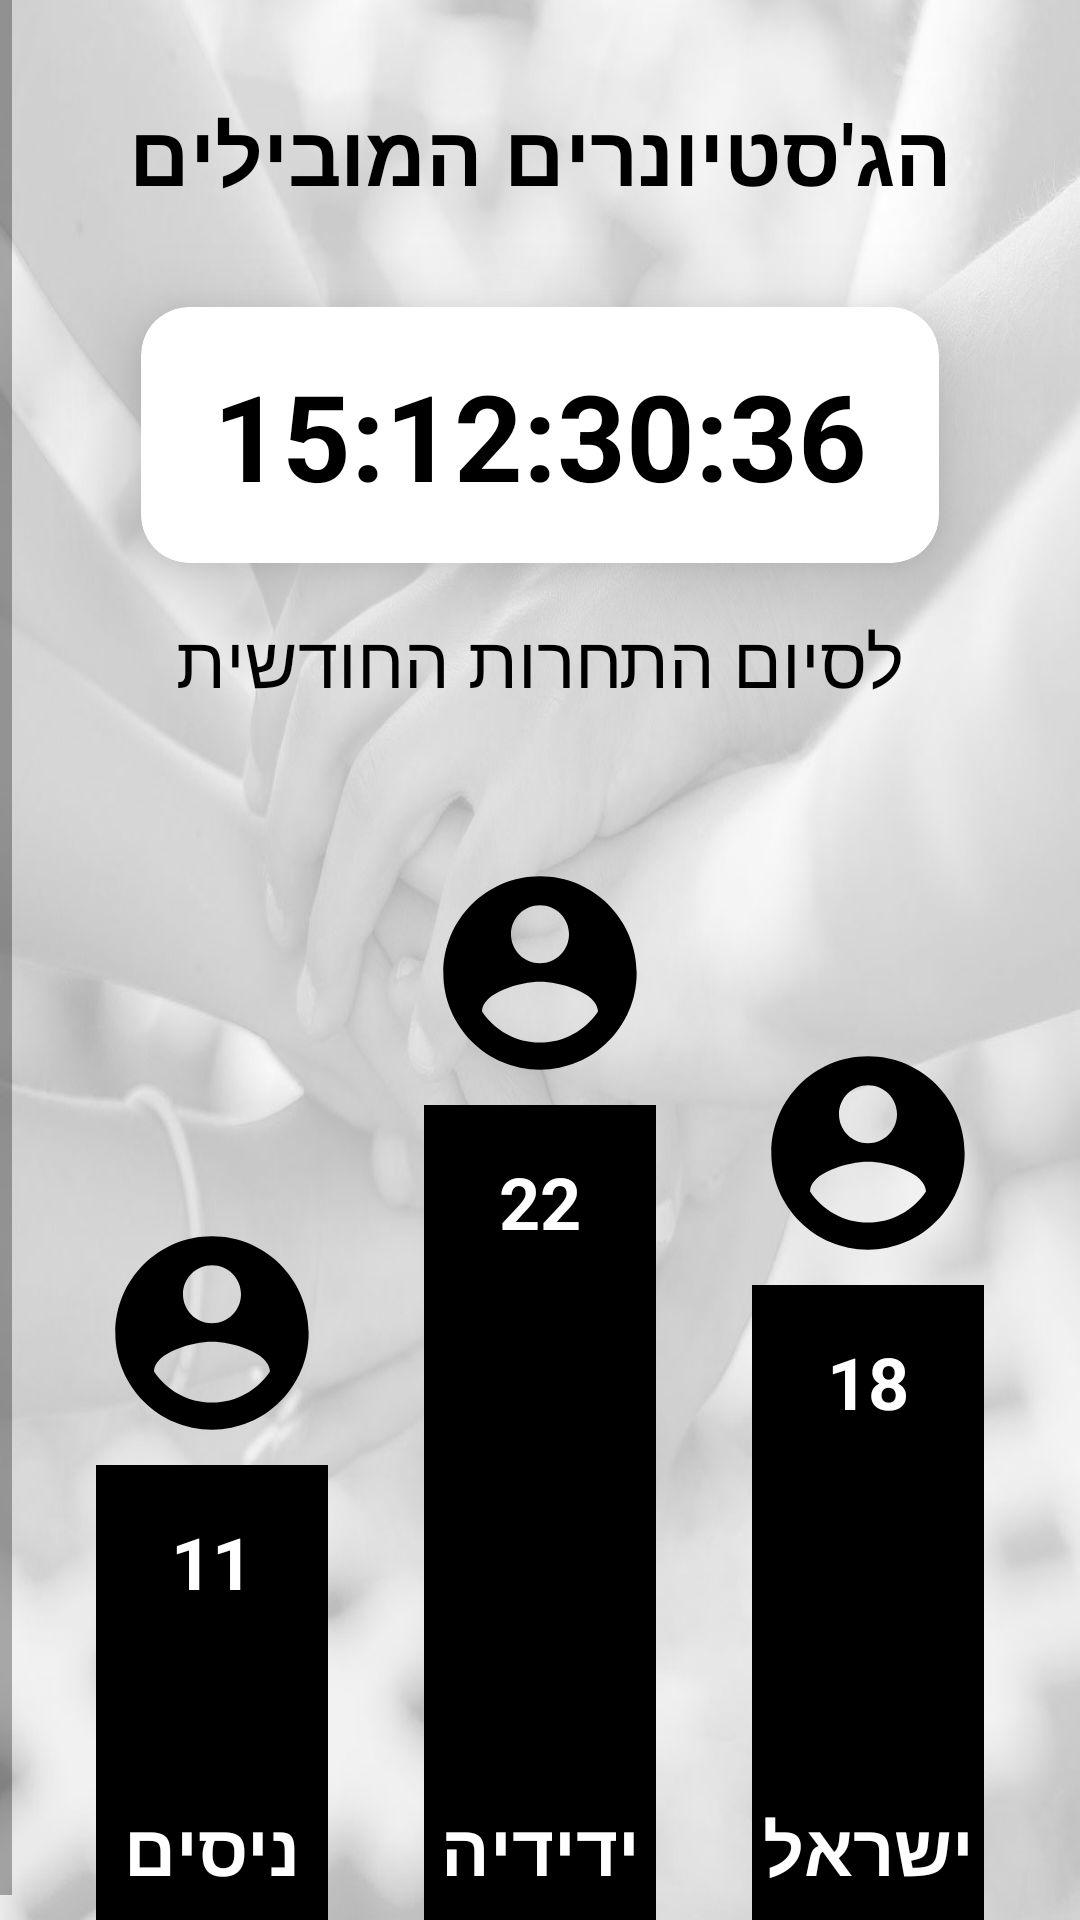

Layout XML and referenced resources for this Android screen:
<!-- AndroidManifest.xml: application theme Theme.Jesta -->
<!-- res/layout/fragment_podium.xml -->
<?xml version="1.0" encoding="utf-8"?>
<FrameLayout xmlns:android="http://schemas.android.com/apk/res/android"
    xmlns:app="http://schemas.android.com/apk/res-auto"
    xmlns:tools="http://schemas.android.com/tools"
    android:layout_width="match_parent"
    android:layout_height="match_parent"
    android:background="@drawable/hands_black_white_bg"
    android:layoutDirection="rtl"
    android:textDirection="rtl"
    tools:context=".view.fragments.PodiumFragment">

    <ScrollView
        android:layout_width="match_parent"
        android:layout_height="match_parent">

        <LinearLayout
            android:layout_width="match_parent"
            android:layout_height="wrap_content"
            android:orientation="vertical">

            <TextView
                android:layout_width="match_parent"
                android:layout_height="wrap_content"
                android:padding="32sp"
                android:text="@string/the_top_jestioners"
                android:textAlignment="center"
                android:textColor="@color/black"
                android:textSize="28sp"
                android:textStyle="bold" />

            <androidx.cardview.widget.CardView
                android:layout_width="wrap_content"
                android:layout_height="wrap_content"
                android:layout_gravity="center_horizontal"
                app:cardCornerRadius="16dp"
                app:cardElevation="16dp">

                <TextView
                    android:id="@+id/txtClock"
                    android:layout_width="wrap_content"
                    android:layout_height="wrap_content"
                    android:paddingStart="24dp"
                    android:paddingTop="16dp"
                    android:paddingEnd="24sp"
                    android:paddingBottom="16dp"
                    android:text="15:12:30:36"
                    android:textColor="@color/black"
                    android:textSize="40sp"
                    android:textStyle="bold" />
            </androidx.cardview.widget.CardView>

            <TextView
                android:layout_width="match_parent"
                android:layout_height="wrap_content"
                android:padding="16dp"
                android:text="@string/for_competition_ending"
                android:textAlignment="center"
                android:textColor="@color/black"
                android:textSize="24sp" />

            <LinearLayout
                android:layout_width="match_parent"
                android:layout_height="match_parent"
                android:layout_marginTop="32dp"
                android:gravity="bottom"
                android:orientation="horizontal"
                android:paddingStart="16dp"
                android:paddingEnd="16dp">

                <LinearLayout
                    android:layout_width="match_parent"
                    android:layout_height="wrap_content"
                    android:layout_weight="1"
                    android:orientation="vertical"
                    android:paddingStart="16dp"
                    android:paddingEnd="16dp">

                    <ImageView
                        android:id="@+id/img2PlacePhoto"
                        android:layout_width="match_parent"
                        android:layout_height="80dp"
                        android:layout_marginBottom="4dp"
                        android:backgroundTintMode="add"
                        android:src="@drawable/ic_baseline_account_circle_24"
                        app:tint="@color/black" />

                    <androidx.constraintlayout.widget.ConstraintLayout
                        android:layout_width="match_parent"
                        android:layout_height="220dp"
                        android:background="@color/black">

                        <TextView
                            android:id="@+id/txt2PlaceFavorCount"
                            android:layout_width="0dp"
                            android:layout_height="wrap_content"
                            android:paddingTop="16dp"
                            android:paddingBottom="16dp"
                            android:text="18"
                            android:textAlignment="center"
                            android:textColor="@color/white"
                            android:textSize="24sp"
                            android:textStyle="bold"
                            app:layout_constraintEnd_toEndOf="parent"
                            app:layout_constraintStart_toStartOf="parent"
                            app:layout_constraintTop_toTopOf="parent" />

                        <TextView
                            android:id="@+id/txt2PlaceName"
                            android:layout_width="0dp"
                            android:layout_height="wrap_content"
                            android:lines="1"
                            android:paddingTop="16dp"
                            android:paddingBottom="16dp"
                            android:text="ישראל"
                            android:textAlignment="center"
                            android:textColor="@color/white"
                            android:textSize="24sp"
                            android:textStyle="bold"
                            app:layout_constraintBottom_toBottomOf="parent"
                            app:layout_constraintEnd_toEndOf="parent"
                            app:layout_constraintStart_toStartOf="parent" />
                    </androidx.constraintlayout.widget.ConstraintLayout>
                </LinearLayout>

                <LinearLayout
                    android:layout_width="match_parent"
                    android:layout_height="wrap_content"
                    android:layout_weight="1"
                    android:orientation="vertical"
                    android:paddingStart="16dp"
                    android:paddingEnd="16dp">

                    <ImageView
                        android:id="@+id/img1PlacePhoto"
                        android:layout_width="match_parent"
                        android:layout_height="80dp"
                        android:layout_marginBottom="4dp"
                        android:backgroundTintMode="add"
                        android:src="@drawable/ic_baseline_account_circle_24"
                        app:tint="@color/black" />

                    <androidx.constraintlayout.widget.ConstraintLayout
                        android:layout_width="match_parent"
                        android:layout_height="280dp"
                        android:background="@color/black">

                        <TextView
                            android:id="@+id/txt1PlaceFavorCount"
                            android:layout_width="0dp"
                            android:layout_height="wrap_content"
                            android:paddingTop="16dp"
                            android:paddingBottom="16dp"
                            android:text="22"
                            android:textAlignment="center"
                            android:textColor="@color/white"
                            android:textSize="24sp"
                            android:textStyle="bold"
                            app:layout_constraintEnd_toEndOf="parent"
                            app:layout_constraintStart_toStartOf="parent"
                            app:layout_constraintTop_toTopOf="parent" />

                        <TextView
                            android:id="@+id/txt1PlaceName"
                            android:layout_width="0dp"
                            android:layout_height="wrap_content"
                            android:lines="1"
                            android:paddingTop="16dp"
                            android:paddingBottom="16dp"
                            android:text="ידידיה"
                            android:textAlignment="center"
                            android:textColor="@color/white"
                            android:textSize="24sp"
                            android:textStyle="bold"
                            app:layout_constraintBottom_toBottomOf="parent"
                            app:layout_constraintEnd_toEndOf="parent"
                            app:layout_constraintStart_toStartOf="parent" />
                    </androidx.constraintlayout.widget.ConstraintLayout>
                </LinearLayout>

                <LinearLayout
                    android:layout_width="match_parent"
                    android:layout_height="wrap_content"
                    android:layout_weight="1"
                    android:orientation="vertical"
                    android:paddingStart="16dp"
                    android:paddingEnd="16dp">

                    <ImageView
                        android:id="@+id/img3PlacePhoto"
                        android:layout_width="match_parent"
                        android:layout_height="80dp"
                        android:layout_marginBottom="4dp"
                        android:backgroundTintMode="add"
                        android:src="@drawable/ic_baseline_account_circle_24"
                        app:tint="@color/black" />

                    <androidx.constraintlayout.widget.ConstraintLayout
                        android:layout_width="match_parent"
                        android:layout_height="160dp"
                        android:background="@color/black">

                        <TextView
                            android:id="@+id/txt3PlaceFavorCount"
                            android:layout_width="0dp"
                            android:layout_height="wrap_content"
                            android:paddingTop="16dp"
                            android:paddingBottom="16dp"
                            android:text="11"
                            android:textAlignment="center"
                            android:textColor="@color/white"
                            android:textSize="24sp"
                            android:textStyle="bold"
                            app:layout_constraintEnd_toEndOf="parent"
                            app:layout_constraintStart_toStartOf="parent"
                            app:layout_constraintTop_toTopOf="parent" />

                        <TextView
                            android:id="@+id/txt3PlaceName"
                            android:layout_width="0dp"
                            android:layout_height="wrap_content"
                            android:lines="1"
                            android:paddingTop="16dp"
                            android:paddingBottom="16dp"
                            android:text="ניסים"
                            android:textAlignment="center"
                            android:textColor="@color/white"
                            android:textSize="24sp"
                            android:textStyle="bold"
                            app:layout_constraintBottom_toBottomOf="parent"
                            app:layout_constraintEnd_toEndOf="parent"
                            app:layout_constraintStart_toStartOf="parent" />
                    </androidx.constraintlayout.widget.ConstraintLayout>
                </LinearLayout>
            </LinearLayout>

        </LinearLayout>
    </ScrollView>
</FrameLayout>
<!-- resources referenced by this layout -->
<resources>
  <color name="black">#FF000000</color>
  <color name="white">#FFFFFFFF</color>
  <!-- drawable hands_black_white_bg: jpg bitmap (drawable, 61825 bytes) -->
  <!-- drawable ic_baseline_account_circle_24 (drawable) -->
  <vector xmlns:android="http://schemas.android.com/apk/res/android"
      android:width="24dp"
      android:height="24dp"
      android:viewportWidth="24"
      android:viewportHeight="24"
      android:tint="?attr/colorControlNormal">
    <path
        android:fillColor="@color/gray900"
        android:pathData="M12,2C6.48,2 2,6.48 2,12s4.48,10 10,10 10,-4.48 10,-10S17.52,2 12,2zM12,5c1.66,0 3,1.34 3,3s-1.34,3 -3,3 -3,-1.34 -3,-3 1.34,-3 3,-3zM12,19.2c-2.5,0 -4.71,-1.28 -6,-3.22 0.03,-1.99 4,-3.08 6,-3.08 1.99,0 5.97,1.09 6,3.08 -1.29,1.94 -3.5,3.22 -6,3.22z"/>
  </vector>
  <string name="for_competition_ending">לסיום התחרות החודשית</string>
  <string name="the_top_jestioners">הג\'סטיונרים המובילים</string>
  <style name="Theme.Jesta" parent="Theme.MaterialComponents.Light.NoActionBar">
          
          <item name="colorPrimary">@color/gray900</item>
          <item name="colorPrimaryVariant">@color/gray900</item>
          <item name="colorOnPrimary">@color/gray50</item>
          
          <item name="colorSecondary">@color/gray200</item>
          <item name="colorSecondaryVariant">@color/gray700</item>
          <item name="colorOnSecondary">@color/gray900</item>
          
          <item name="android:statusBarColor" tools:targetApi="l">?attr/colorPrimaryVariant</item>
          
      </style>
  <color name="gray900">#212121</color>
  <color name="gray50">#FAFAFA</color>
  <color name="gray200">#EEEEEE</color>
  <color name="gray700">#616161</color>
</resources>
